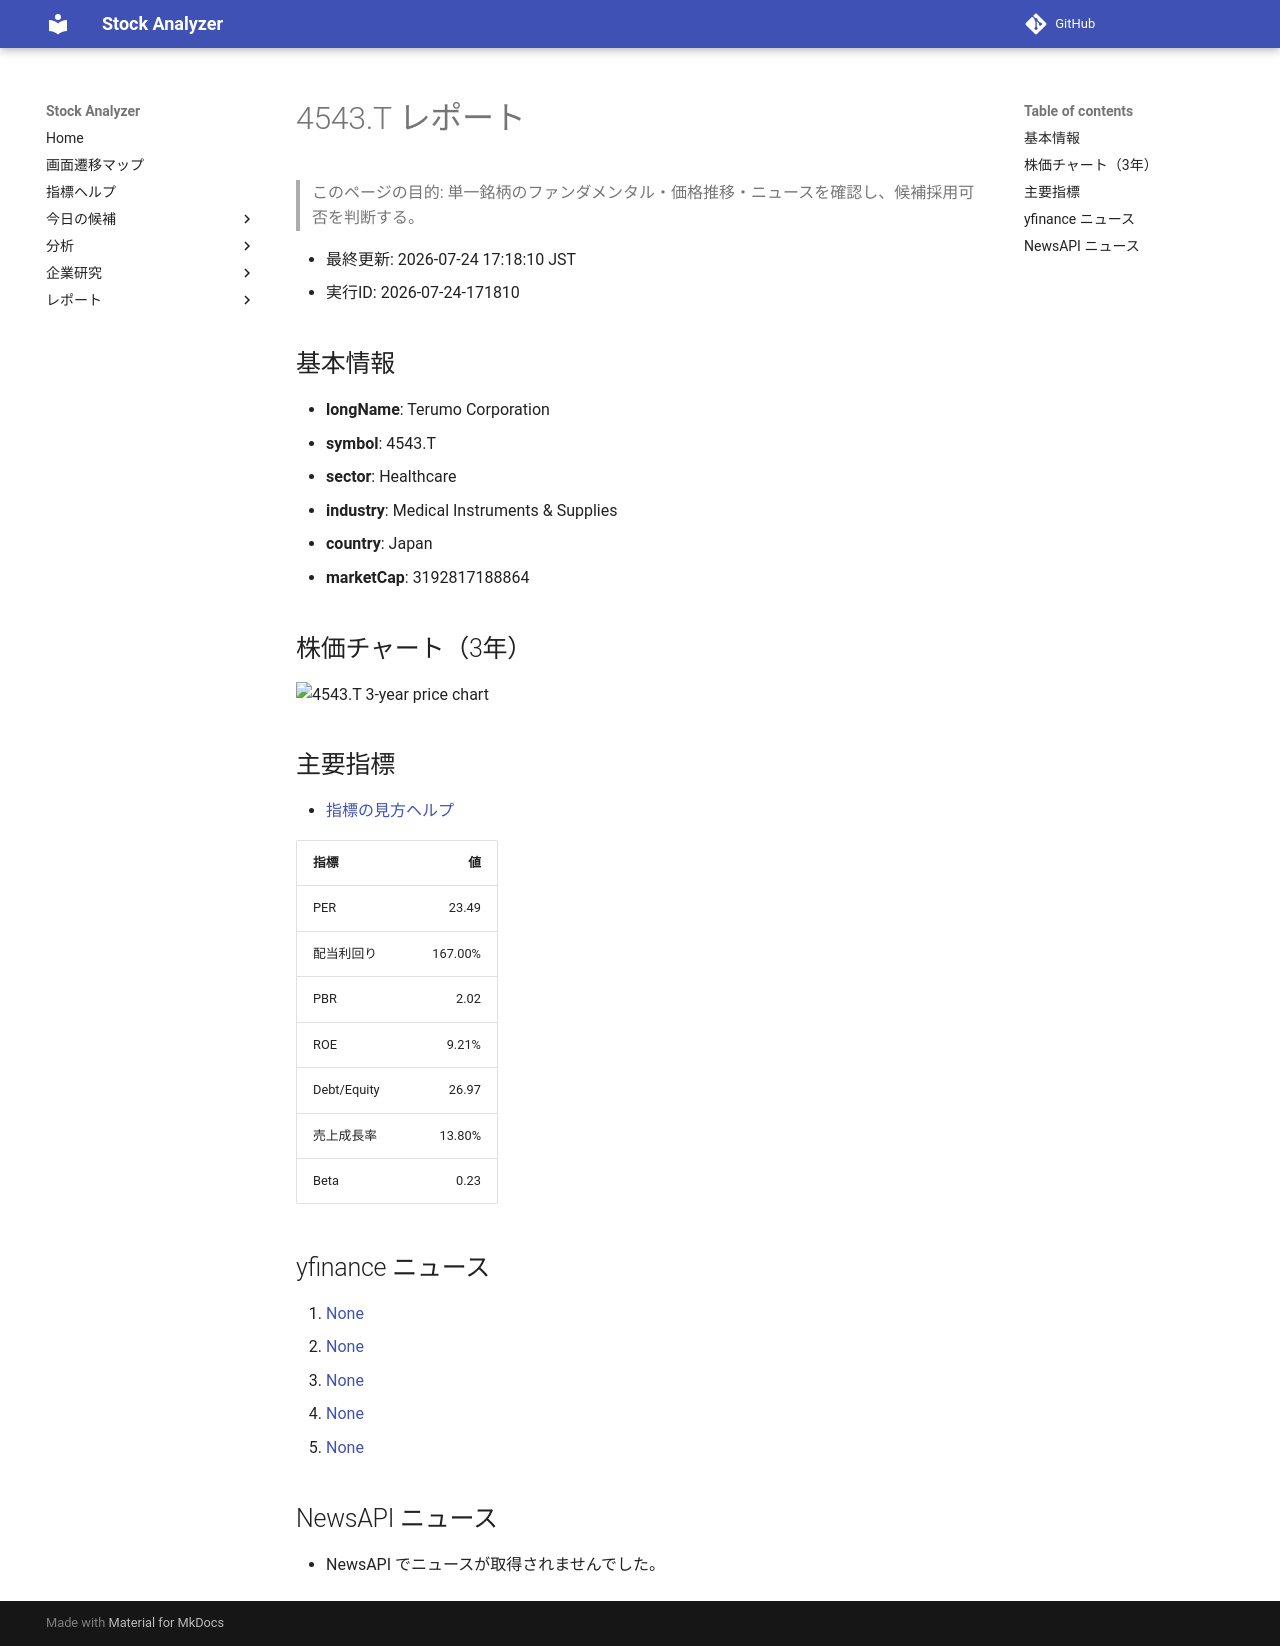

repository: Yumi-note/Making-APP · page: stocks/2026-07-24/171810/4543_T/index.html · generator: mkdocs

# 4543.T レポート

> このページの目的: 単一銘柄のファンダメンタル・価格推移・ニュースを確認し、候補採用可否を判断する。

- 最終更新: 2026-07-24 17:18:10 JST
- 実行ID: 2026-07-24-171810

## 基本情報

- **longName**: Terumo Corporation
- **symbol**: 4543.T
- **sector**: Healthcare
- **industry**: Medical Instruments & Supplies
- **country**: Japan
- **marketCap**: 3192817188864

## 株価チャート（3年）

![4543.T 3-year price chart](4543_T_3y.png)

## 主要指標

- [指標の見方ヘルプ](../../../../indicators.md)

| 指標 | 値 |
|---|---:|
| PER | 23.49 |
| 配当利回り | 167.00% |
| PBR | 2.02 |
| ROE | 9.21% |
| Debt/Equity | 26.97 |
| 売上成長率 | 13.80% |
| Beta | 0.23 |

## yfinance ニュース

1. [None](None)
2. [None](None)
3. [None](None)
4. [None](None)
5. [None](None)

## NewsAPI ニュース

- NewsAPI でニュースが取得されませんでした。
